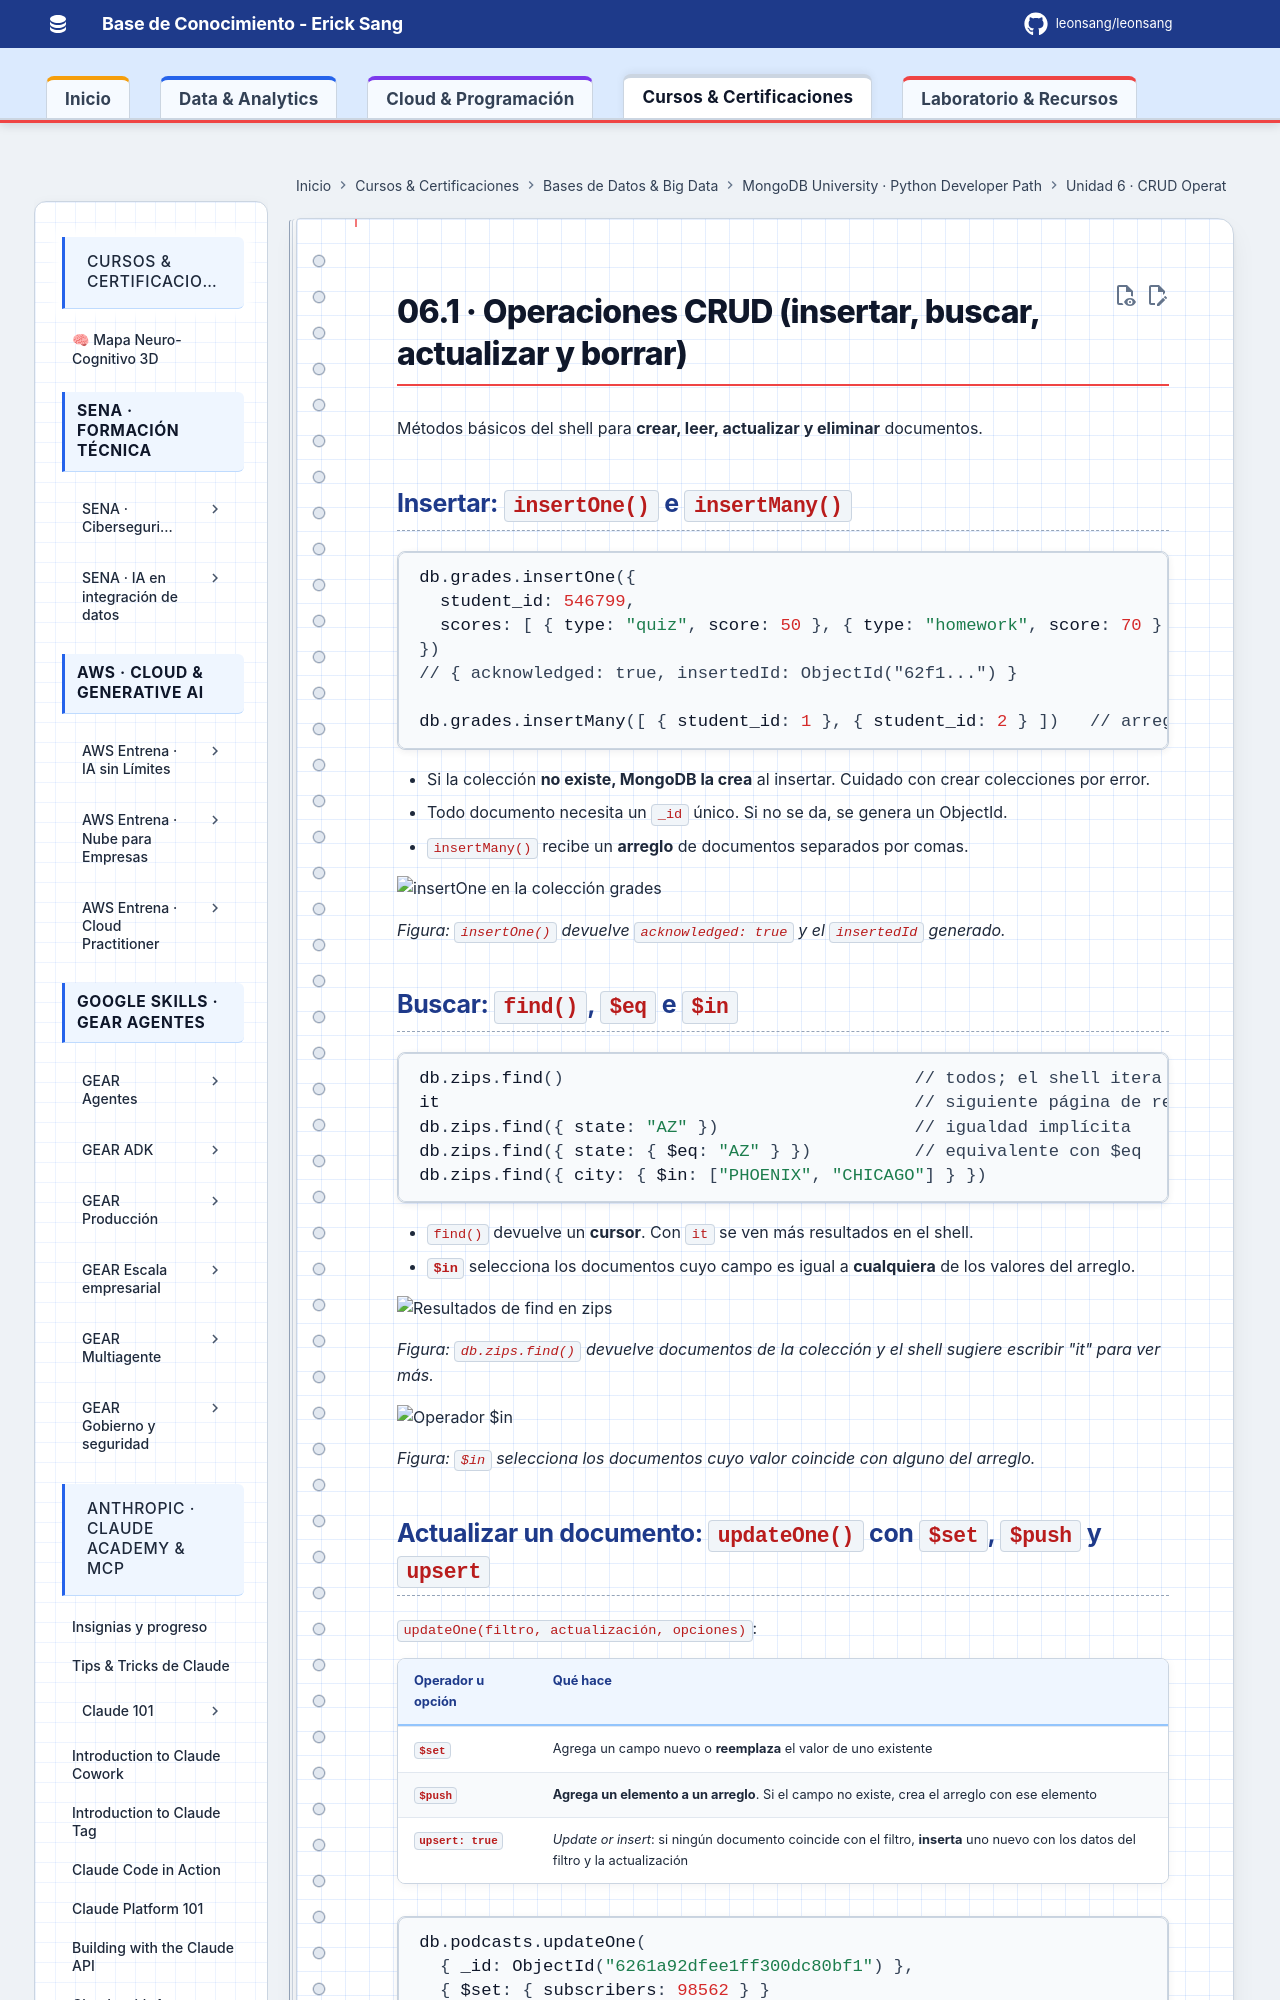

repository: Leonsang/Leonsang · page: cursos/mongodb-python-path/06-crud-mongodb/01-operaciones-crud/index.html · generator: mkdocs

# 06.1 · Operaciones CRUD (insertar, buscar, actualizar y borrar)

Métodos básicos del shell para **crear, leer, actualizar y eliminar** documentos.

## Insertar: `insertOne()` e `insertMany()`

```javascript
db.grades.insertOne({
  student_id: 546799,
  scores: [ { type: "quiz", score: 50 }, { type: "homework", score: 70 } ]
})
// { acknowledged: true, insertedId: ObjectId("62f1...") }

db.grades.insertMany([ { student_id: 1 }, { student_id: 2 } ])   // arreglo de documentos
```

- Si la colección **no existe, MongoDB la crea** al insertar. Cuidado con crear colecciones por error.
- Todo documento necesita un `_id` único. Si no se da, se genera un ObjectId.
- `insertMany()` recibe un **arreglo** de documentos separados por comas.

![insertOne en la colección grades](evidencias/01-insertone-grades.png)

*Figura: `insertOne()` devuelve `acknowledged: true` y el `insertedId` generado.*

## Buscar: `find()`, `$eq` e `$in`

```javascript
db.zips.find()                                  // todos; el shell itera el cursor
it                                              // siguiente página de resultados
db.zips.find({ state: "AZ" })                   // igualdad implícita
db.zips.find({ state: { $eq: "AZ" } })          // equivalente con $eq
db.zips.find({ city: { $in: ["PHOENIX", "CHICAGO"] } })
```

- `find()` devuelve un **cursor**. Con `it` se ven más resultados en el shell.
- **`$in`** selecciona los documentos cuyo campo es igual a **cualquiera** de los valores del arreglo.

![Resultados de find en zips](evidencias/01-find-zips-it.png)

*Figura: `db.zips.find()` devuelve documentos de la colección y el shell sugiere escribir "it" para ver más.*

![Operador $in](evidencias/01-operador-in.png)

*Figura: `$in` selecciona los documentos cuyo valor coincide con alguno del arreglo.*
